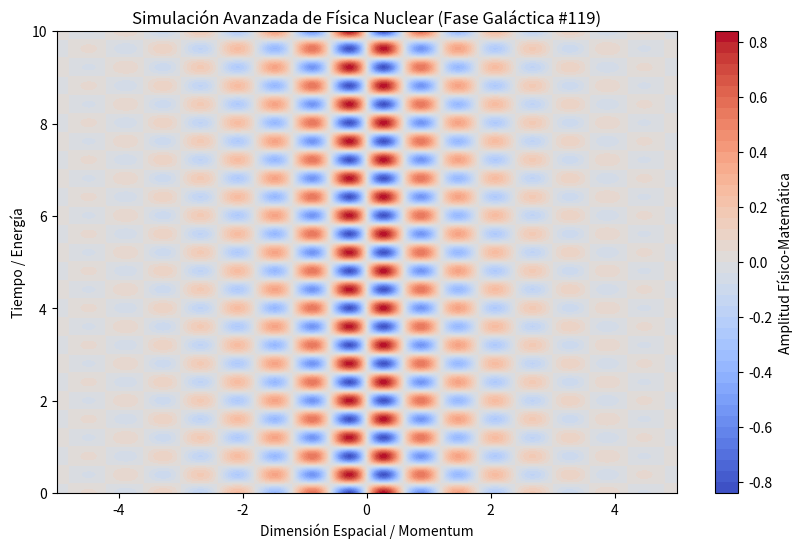

Source code (Python):
%matplotlib inline
# Simulación Galáctica: Física Nuclear - Variante 119
import numpy as np
import matplotlib.pyplot as plt

# Parámetros Físicos Aleatorios
param_1 = 5.232
param_2 = 7.836
param_3 = 0.666

t = np.linspace(0, 10, 500)
x = np.linspace(-5, 5, 500)
X, T = np.meshgrid(x, t)

# Ecuación Base (Avanzada)
Z = np.sin(X * param_1) * np.cos(T * param_2) * np.exp(-np.abs(X) * param_3)

plt.figure(figsize=(10, 6))
plt.contourf(X, T, Z, 50, cmap='coolwarm')
plt.colorbar(label='Amplitud Físico-Matemática')
plt.title(r'Simulación Avanzada de Física Nuclear (Fase Galáctica #119)')
plt.xlabel('Dimensión Espacial / Momentum')
plt.ylabel('Tiempo / Energía')
plt.show()
